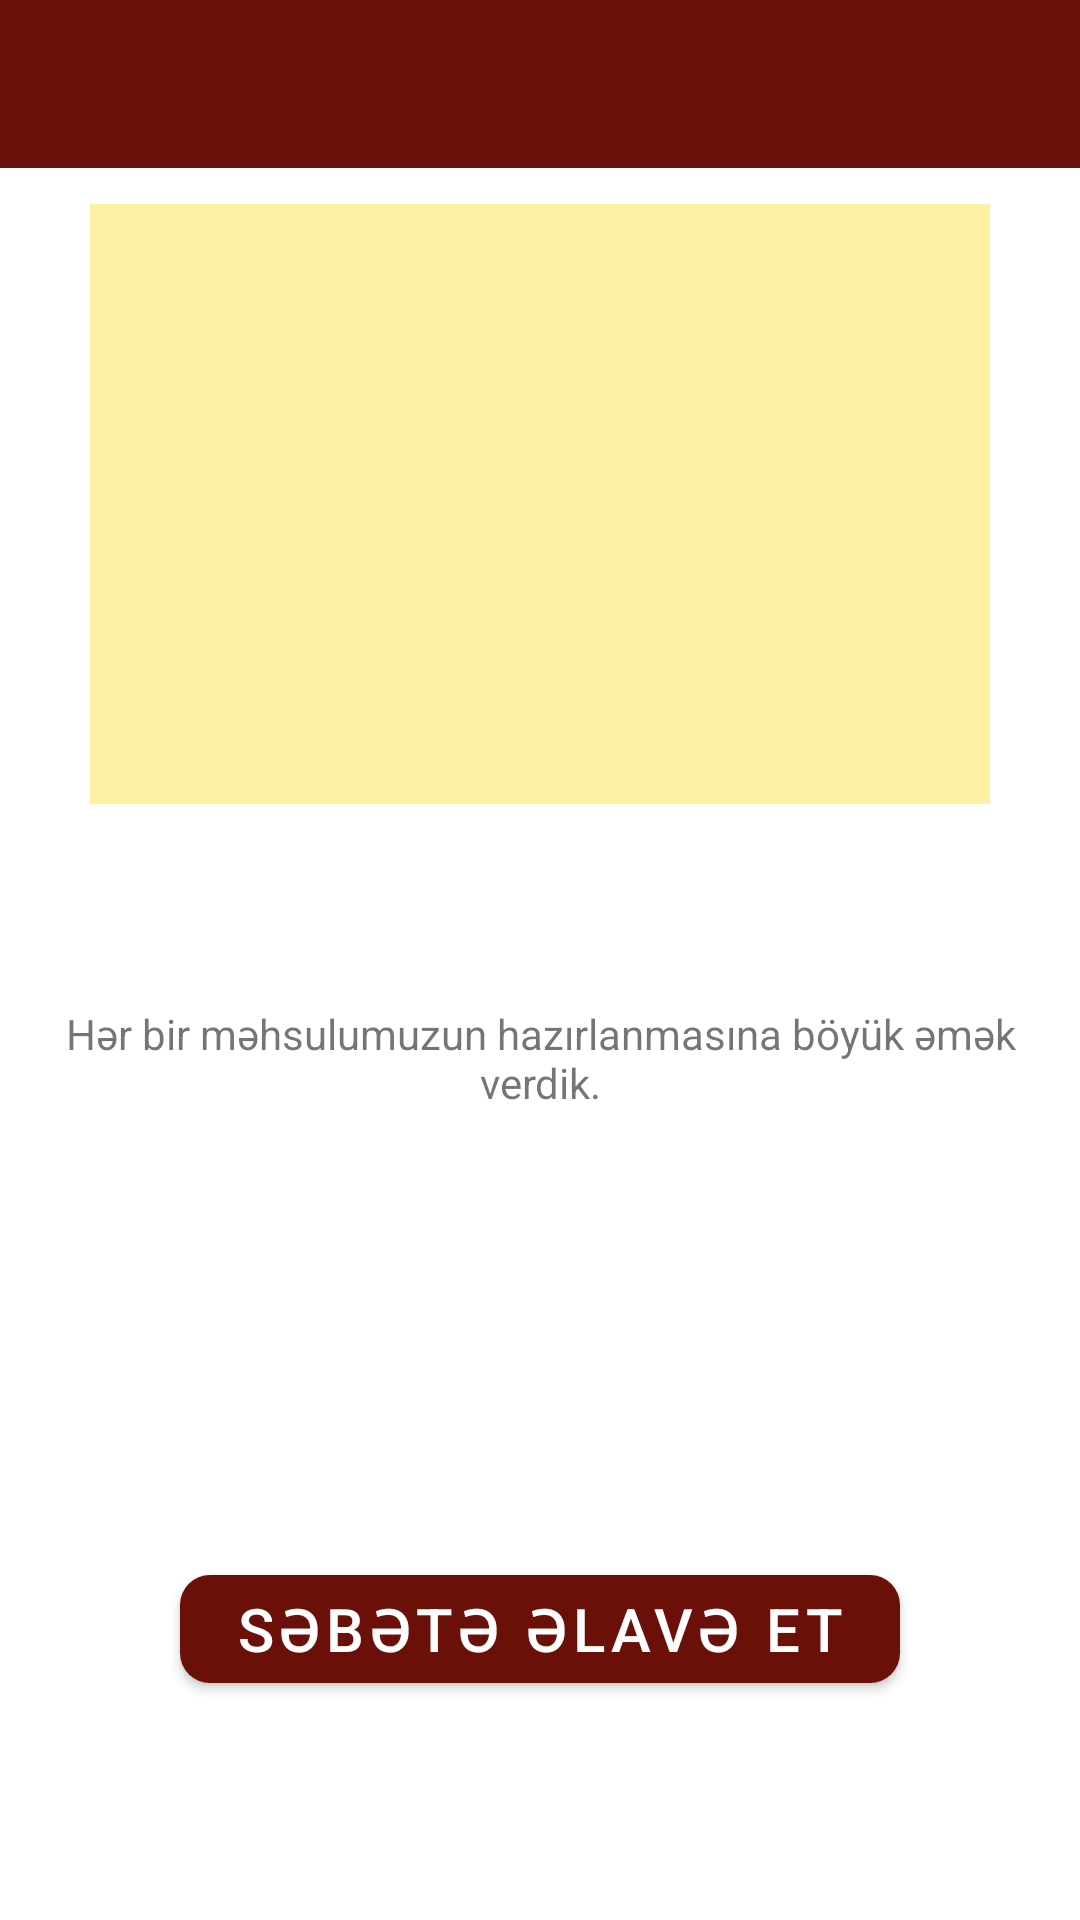

This screen was rendered from an Android layout file. Write that file and the resources it references.
<!-- AndroidManifest.xml: application theme Theme.Food_Mood -->
<!-- res/layout/fragment_food_details.xml -->
<?xml version="1.0" encoding="utf-8"?>
<layout xmlns:app="http://schemas.android.com/apk/res-auto"
    xmlns:android="http://schemas.android.com/apk/res/android">

    <data>
        <variable name="foodObject" type="com.example.food_mood.data.entity.Food" />
        <variable name="foodDetailsFragment" type="com.example.food_mood.ui.fragment.FoodDetailsFragment" />
        <variable name="azn" type="String" />

    </data>

    <androidx.constraintlayout.widget.ConstraintLayout
        android:layout_width="match_parent"
        android:layout_height="match_parent">

        <androidx.appcompat.widget.Toolbar
            android:id="@+id/toolbarFoodDetails"
            app:title=""
            android:layout_width="match_parent"
            android:layout_height="wrap_content"
            android:background="?attr/colorPrimary"
            android:minHeight="?attr/actionBarSize"
            android:theme="?attr/actionBarTheme"
            app:layout_constraintEnd_toEndOf="parent"
            app:layout_constraintStart_toStartOf="parent"
            app:layout_constraintTop_toTopOf="parent" />

        <ImageView
            android:id="@+id/ivFoodImage"
            android:layout_width="300dp"
            android:layout_height="200dp"
            android:layout_marginTop="12dp"
            app:layout_constraintEnd_toEndOf="parent"
            app:layout_constraintStart_toStartOf="parent"
            app:layout_constraintTop_toBottomOf="@+id/toolbarFoodDetails"
            app:srcCompat="@color/light_yellow" />

        <TextView
            android:id="@+id/tvFoodTitle"
            android:layout_width="200dp"
            android:layout_height="wrap_content"
            android:layout_marginTop="12dp"
            android:text="@{foodObject.name}"
            android:textAlignment="center"
            android:textSize="32sp"
            android:textStyle="bold"
            app:layout_constraintEnd_toEndOf="parent"
            app:layout_constraintStart_toStartOf="parent"
            app:layout_constraintTop_toBottomOf="@+id/ivFoodImage" />

        <TextView
            android:id="@+id/tvFoodPrice"
            android:layout_width="200dp"
            android:layout_height="wrap_content"
            android:layout_marginTop="12dp"
            android:text="@{foodObject.price + azn}"
            android:textAlignment="center"
            android:textSize="32sp"
            app:layout_constraintEnd_toEndOf="parent"
            app:layout_constraintStart_toStartOf="parent"
            app:layout_constraintTop_toBottomOf="@+id/tvFoodDetail" />

        <ImageView
            android:id="@+id/ivMinus"
            android:layout_width="wrap_content"
            android:layout_height="wrap_content"
            android:background="#622626"
            android:backgroundTint="#622626"
            android:src="@drawable/minus_icon"
            app:layout_constraintBottom_toBottomOf="@id/tvFoodCount"
            app:layout_constraintLeft_toLeftOf="@id/buttonAddCart"
            app:layout_constraintTop_toTopOf="@+id/tvFoodCount" />

        <TextView
            android:id="@+id/tvFoodCount"
            android:layout_width="wrap_content"
            android:layout_height="wrap_content"
            android:text="@{Integer.toString(foodObject.foodCount)}"
            android:textSize="32sp"
            android:textStyle="bold"
            android:layout_marginTop="24dp"
            app:layout_constraintLeft_toRightOf="@+id/ivMinus"
            app:layout_constraintRight_toLeftOf="@+id/ivPlus"
            app:layout_constraintTop_toBottomOf="@id/tvFoodPrice" />

        <ImageView
            android:id="@+id/ivPlus"
            android:layout_width="wrap_content"
            android:layout_height="wrap_content"
            android:background="#622626"
            android:src="@drawable/plus_icon"
            app:layout_constraintBottom_toBottomOf="@+id/tvFoodCount"
            app:layout_constraintRight_toRightOf="@id/buttonAddCart"
            app:layout_constraintTop_toTopOf="@+id/tvFoodCount" />

        <com.google.android.material.button.MaterialButton
            android:id="@+id/buttonAddCart"
            android:layout_width="240dp"
            android:layout_height="wrap_content"
            android:layout_marginTop="12dp"
            android:text="Səbətə əlavə et"
            android:textSize="20sp"
            app:backgroundTint="@color/logo_color"
            app:cornerRadius="10dp"
            app:layout_constraintLeft_toLeftOf="parent"
            app:layout_constraintRight_toRightOf="parent"
            app:layout_constraintTop_toBottomOf="@id/tvFoodCount" />

        <TextView
            android:id="@+id/tvFoodDetail"
            android:layout_width="wrap_content"
            android:layout_height="50dp"
            android:layout_marginTop="12dp"
            android:text="Hər bir məhsulumuzun hazırlanmasına böyük əmək verdik."
            android:textAlignment="center"
            app:layout_constraintEnd_toEndOf="parent"
            app:layout_constraintStart_toStartOf="parent"
            app:layout_constraintTop_toBottomOf="@id/tvFoodTitle" />


    </androidx.constraintlayout.widget.ConstraintLayout>
</layout>
<!-- resources referenced by this layout -->
<resources>
  <color name="light_yellow">#fff1a4</color>
  <color name="logo_color">#6a1008</color>
  <style name="Theme.Food_Mood" parent="Theme.MaterialComponents.DayNight.DarkActionBar">
          
          <item name="colorPrimary">@color/logo_color</item>
          <item name="colorPrimaryVariant">@color/purple_700</item>
          <item name="colorOnPrimary">@color/white</item>
          
          <item name="colorSecondary">@color/logo_color</item>
          <item name="colorSecondaryVariant">@color/teal_700</item>
          <item name="colorOnSecondary">@color/black</item>
          
          <item name="android:statusBarColor">@color/secondary</item>
          
          <item name="windowNoTitle">true</item>
          <item name="windowActionBar">false</item>
      </style>
  <color name="purple_700">#FF3700B3</color>
  <color name="white">#FFFFFFFF</color>
  <color name="teal_700">#FF018786</color>
  <color name="black">#FF000000</color>
  <color name="secondary">#A82317</color>
</resources>
